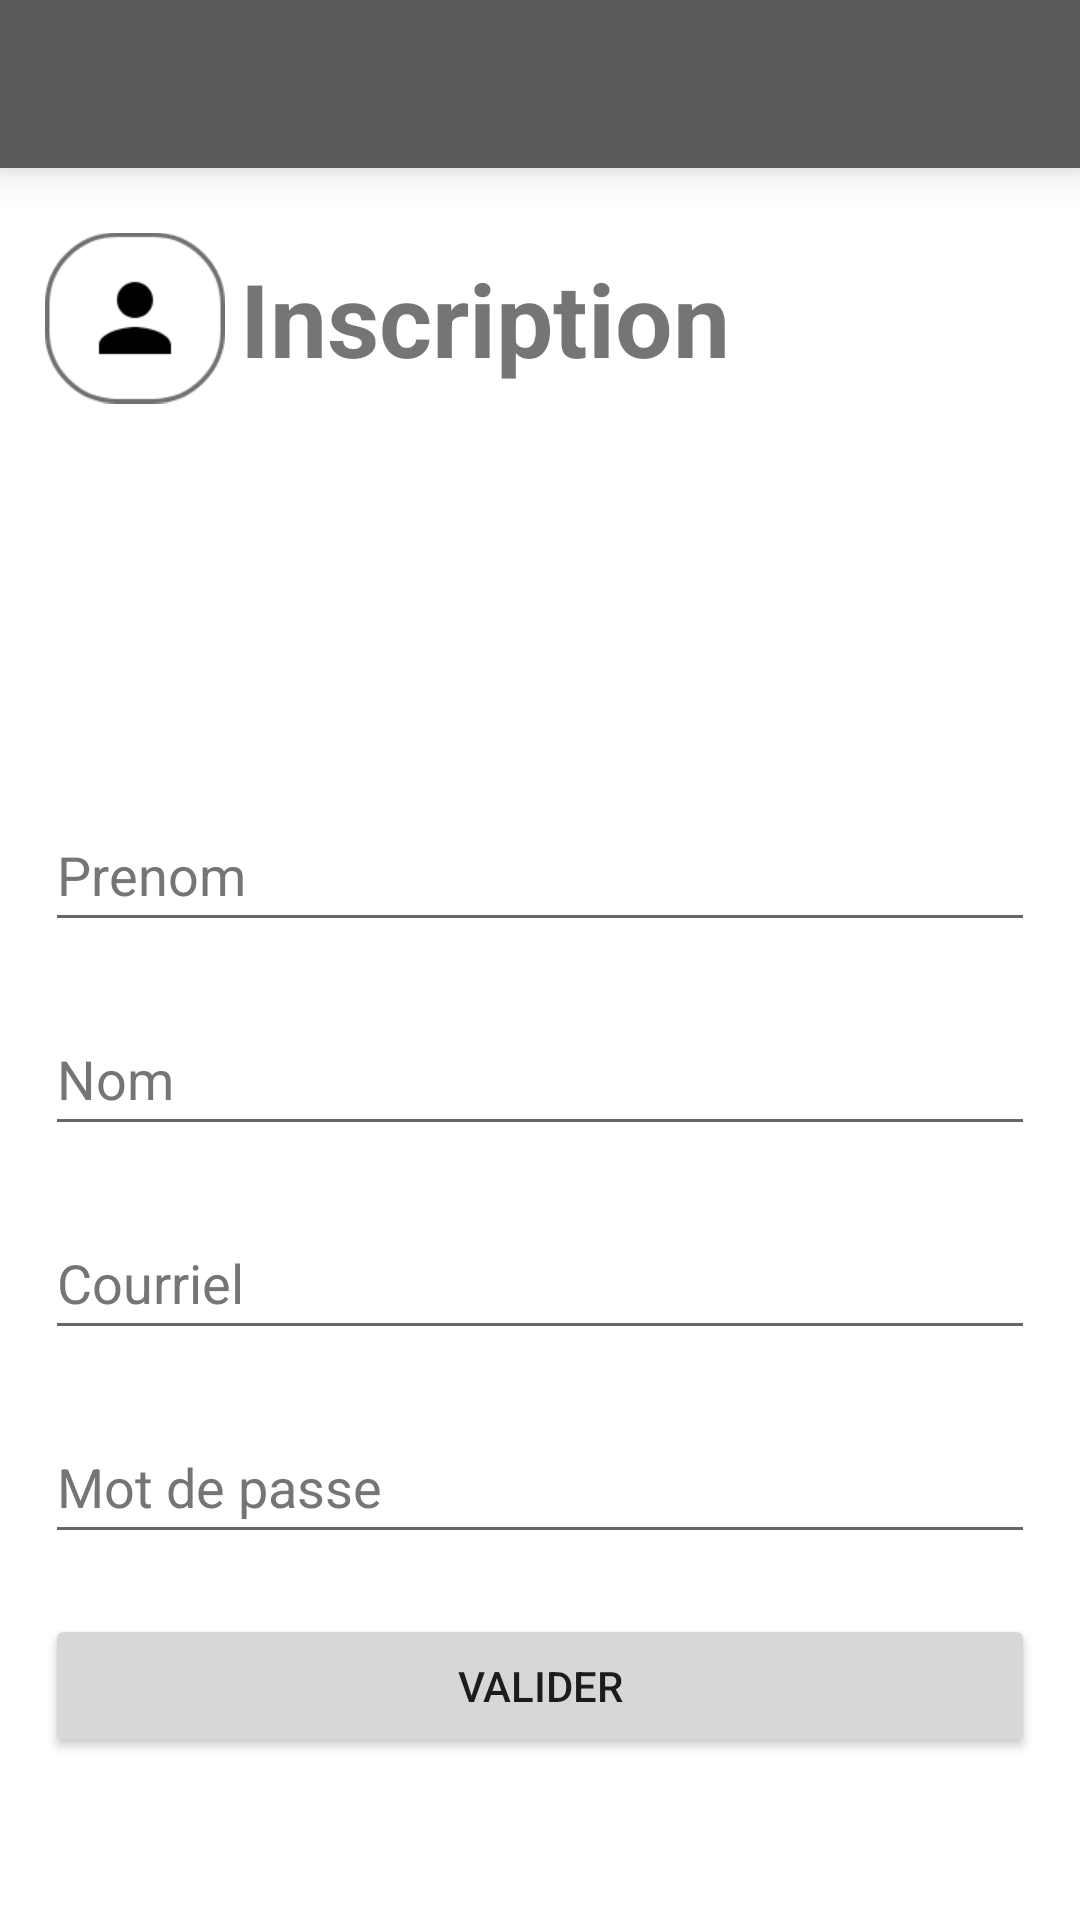

Android layout source for this screen:
<!-- AndroidManifest.xml: application theme Theme.TP1mobile -->
<!-- res/layout/activity_inscription.xml -->
<?xml version="1.0" encoding="utf-8"?>
<androidx.constraintlayout.widget.ConstraintLayout xmlns:android="http://schemas.android.com/apk/res/android"
    xmlns:app="http://schemas.android.com/apk/res-auto"
    xmlns:tools="http://schemas.android.com/tools"
    android:layout_width="match_parent"
    android:layout_height="match_parent"
    tools:context=".InscriptionActivity">

    <include
        android:id="@+id/toolbar"
        layout="@layout/toolbar"
        android:layout_width="match_parent"
        android:layout_height="wrap_content"
        app:layout_constraintEnd_toEndOf="parent"
        app:layout_constraintStart_toStartOf="parent"
        app:layout_constraintTop_toTopOf="parent" />

    <LinearLayout
        android:layout_width="match_parent"
        android:layout_height="0dp"
        android:orientation="vertical"
        android:paddingLeft="15dp"
        android:paddingTop="20dp"
        android:paddingRight="15dp"
        app:layout_constraintBottom_toBottomOf="parent"
        app:layout_constraintEnd_toEndOf="parent"
        app:layout_constraintStart_toStartOf="parent"
        app:layout_constraintTop_toBottomOf="@+id/toolbar">

        <LinearLayout
            android:layout_width="match_parent"
            android:layout_height="wrap_content"
            android:orientation="horizontal">

            <ImageView
                android:id="@+id/ic_entreprise"
                android:layout_width="60dp"
                android:layout_height="60dp"
                android:layout_marginRight="5dp"
                android:layout_weight="0"
                app:srcCompat="@mipmap/btn_profil" />

            <TextView
                android:id="@+id/inscr_titre"
                android:layout_width="wrap_content"
                android:layout_height="wrap_content"
                android:layout_gravity="center_vertical"
                android:layout_weight="1"
                android:text="@string/inscr_titre"
                android:textSize="34sp"
                android:textStyle="bold" />
        </LinearLayout>

        <EditText
            android:id="@+id/inscr_prenom"
            android:layout_width="match_parent"
            android:layout_height="wrap_content"
            android:layout_marginTop="130dp"
            android:ems="10"
            android:hint="@string/inscr_prenom_hint"
            android:importantForAutofill="no"
            android:inputType="textPersonName"
            android:minHeight="48dp"
            android:textColorHint="#757575" />

        <EditText
            android:id="@+id/inscr_nom"
            android:layout_width="match_parent"
            android:layout_height="wrap_content"
            android:layout_marginTop="20dp"
            android:ems="10"
            android:hint="@string/inscr_nom_hint"
            android:importantForAutofill="no"
            android:inputType="textPersonName"
            android:minHeight="48dp"
            android:textColorHint="#757575" />

        <EditText
            android:id="@+id/inscr_email"
            android:layout_width="match_parent"
            android:layout_height="wrap_content"
            android:layout_marginTop="20dp"
            android:ems="10"
            android:hint="@string/inscr_email_hint"
            android:importantForAutofill="no"
            android:inputType="textEmailAddress"
            android:minHeight="48dp"
            android:textColorHint="#757575"
            tools:ignore="DuplicateSpeakableTextCheck,DuplicateSpeakableTextCheck" />

        <EditText
            android:id="@+id/inscr_password"
            android:layout_width="match_parent"
            android:layout_height="wrap_content"
            android:layout_marginTop="20dp"
            android:ems="10"
            android:hint="@string/inscr_password_hint"
            android:importantForAutofill="no"
            android:inputType="textPassword"
            android:minHeight="48dp"
            android:textColorHint="#757575" />

        <Button
            android:id="@+id/inscr_btn_valider"
            android:layout_width="match_parent"
            android:layout_height="wrap_content"
            android:layout_marginTop="20dp"
            android:onClick="onClickValider"
            android:text="@string/edit_entreprise_btn_valider" />

    </LinearLayout>

</androidx.constraintlayout.widget.ConstraintLayout>
<!-- res/layout/toolbar.xml (included above) -->
<?xml version="1.0" encoding="utf-8"?>
<androidx.appcompat.widget.Toolbar xmlns:android="http://schemas.android.com/apk/res/android"
    android:id="@+id/toolbar"
    android:layout_width="match_parent"
    android:layout_height="wrap_content"
    android:background="#5A5959"
    android:elevation="8dp">

</androidx.appcompat.widget.Toolbar>
<!-- resources referenced by this layout -->
<resources>
  <!-- mipmap btn_profil: png bitmap (mipmap-hdpi, 6723 bytes) -->
  <string name="edit_entreprise_btn_valider">Valider</string>
  <string name="inscr_email_hint">Courriel</string>
  <string name="inscr_nom_hint">Nom</string>
  <string name="inscr_password_hint">Mot de passe</string>
  <string name="inscr_prenom_hint">Prenom</string>
  <string name="inscr_titre">Inscription</string>
  <style name="Theme.TP1mobile" parent="Theme.MaterialComponents.DayNight.NoActionBar">
          
          <item name="colorPrimary">@color/purple_500</item>
          <item name="colorPrimaryVariant">@color/purple_700</item>
          <item name="colorOnPrimary">@color/white</item>
          
          <item name="colorSecondary">@color/teal_200</item>
          <item name="colorSecondaryVariant">@color/teal_700</item>
          <item name="colorOnSecondary">@color/black</item>
          
          <item name="android:statusBarColor" tools:targetApi="l">?attr/colorPrimaryVariant</item>
          
      </style>
  <!-- not gathered from this repository: default colours our renderer supplied (Android Studio template values) -->
  <color name="purple_500">#FF6200EE</color>
  <color name="purple_700">#FF3700B3</color>
  <color name="teal_200">#FF03DAC5</color>
  <color name="teal_700">#FF018786</color>
  <color name="black">#FF000000</color>
  <color name="white">#FFFFFFFF</color>
</resources>
